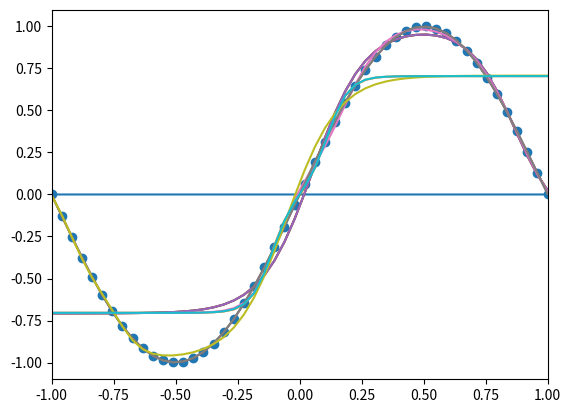

The matplotlib source for this figure:
# -*- coding: utf-8 -*-
from numpy import *
from scipy import linalg as LA
from matplotlib.pyplot import *

N = 50

D = 1   # 入力の次元
M = 3   # 隠れ層の数
K = 1   # 出力層の数

W1  = M*(D+1) # 第1層の重みパラメータ数
W2  = K*(M+1) # 第2層の重みパラメータ数
W   = W1 + W2 # 重みパラメータ数

STEEPEST_ALPHA = 0.01      # 最急降下法の勾配係数
INIT_COUNT = 100  # 最急降下法によるならし回数
ITER_MAX = 5000   # 準ニュートン法の最大反復回数
ITER_EPS = 1.0e-2 # 準ニュートン法の停止パラメータ
HESSIAN_ALPHA = 1.0e-2 # ヘッセ行列の初期値パラメータ

#=== 重みパラメータ ===
# 隠れ層の重みは M*(D+1) 行列w1で表現.
# 出力層の重みは K*(M+1) 行列w2で表現.
#
# w1[i, j] はj番目の入力と隠れ層のi番目の素子の間の重み.
# w2[i, j] は隠れ層のj番目素子と出力層のi番目の素子の間の重み.

#=== 順伝播 ===
# x: 入力
# w1: 隠れ層の重み
# w2: 出力層の重み
#
# 戻り値はタプル (a1, a2)
# a1[i]: 隠れ層iへの入力
# a2[i]: 出力層iへの入力
def forward(x, w1, w2):
    a1 = w1.dot([x, 1])         # 隠れ層への入力
    a2 = w2.dot(append(tanh(a1), 1))  # 出力層への入力
    return (a1, a2)

#=== 誤差逆伝播 ===
# a1, a2: 各層への入力
# w1, w2: 各層の重み
# delta2: 出力層の誤差
# 戻り値: 隠れ層の誤差
def backprop(a1, a2, w1, w2, delta2):
    return (1- tanh(a1)**2)*w2[:,0:M].T.dot(delta2) # 隠れ層の誤差

# 偏微分係数の計算
def diffcoef(x, a1, a2, w1, w2, delta2):
    delta1 = backprop(a1, a2, w1, w2, delta2)
    diff1 = outer(delta1, append(x, 1))
    diff2 = outer(delta2, append(tanh(a1), 1))
    return (diff1, diff2)

#=== 最急降下法の1ステップの更新 ===
def steepest_step(x, t, w1, w2):
    diff1 = zeros((M, D+1))
    diff2 = zeros((K, M+1))
    for i in range(N):
        a1, a2 = forward(x[i], w1, w2)
        # i番目のデータに対する誤差関数の a1, a2 での微分係数
        d1, d2 = diffcoef(x[i], a1, a2, w1, w2, a2-t[i])
        diff1 -= STEEPEST_ALPHA*d1
        diff2 -= STEEPEST_ALPHA*d2
    return (diff1, diff2)

# 最急降下法
# 学習結果 w1, w2 と反復回数を返す
def steepest_descent_method(x, t):
    w1 = random.uniform(-1, 1, (M, D+1))
    w2 = random.uniform(-1, 1, (K, M+1))
    for i in range(ITER_MAX):
        d1, d2 = steepest_step(x, t, w1, w2)
        w1 += d1
        w2 += d2
        if LA.norm(d1) < ITER_EPS and LA.norm(d2) < ITER_EPS:
            break
    return (w1, w2, i+1)

#=== 準ニュートン法の1ステップ
def quasi_newton_step(x, t, w1, w2):
    # 誤差関数のa1,a2での微分係数
    diff1 = zeros((M, D+1))
    diff2 = zeros((K, M+1))

    # B = H^-1 (ヘッセ行列の逆行列)
    B = identity(W)/HESSIAN_ALPHA

    for i in range(N):
        a1, a2 = forward(x[i], w1, w2)

        d1, d2 = diffcoef(x[i] , a1, a2, w1, w2, a2-t[i])
        diff1 += d1
        diff2 += d2

        d1, d2 = diffcoef(x[i], a1, a2, w1, w2, ones(K))
        b = append(d1.flatten(), d2.flatten())
        B -= outer(B.dot(b), b).dot(B)/(1 + b.dot(B.dot(b)))

    delta_w = - B.dot(append(diff1.flatten(), diff2.flatten()))
    delta_w1 = delta_w[0:W1].reshape((M, D+1))
    delta_w2 = delta_w[W1:W].reshape((K, M+1))
    return (delta_w1, delta_w2)

def quasi_newton_method(x, t):
    w1 = random.uniform(-1, 1, (M, D+1))
    w2 = random.uniform(-1, 1, (K, M+1))
    for i in range(ITER_MAX):
        d1, d2 = quasi_newton_step(x, t, w1, w2)
        w1 += d1
        w2 += d2
        if LA.norm(d1) < ITER_EPS and LA.norm(d2) < ITER_EPS:
            break
    return (w1, w2, i+1)

#=== 局所解を見るための実験 ===

x = linspace(-1, 1, N)
t = sin(pi*x)

xlim(-1, 1)
scatter(x, t)

for i in range(10):
    # 準ニュートン法
    w1, w2, count = quasi_newton_method(x, t)
    y = vectorize(lambda x: forward(x, w1, w2)[1][0])(x)
    plot(x, y)

savefig("fig8-5.png")
